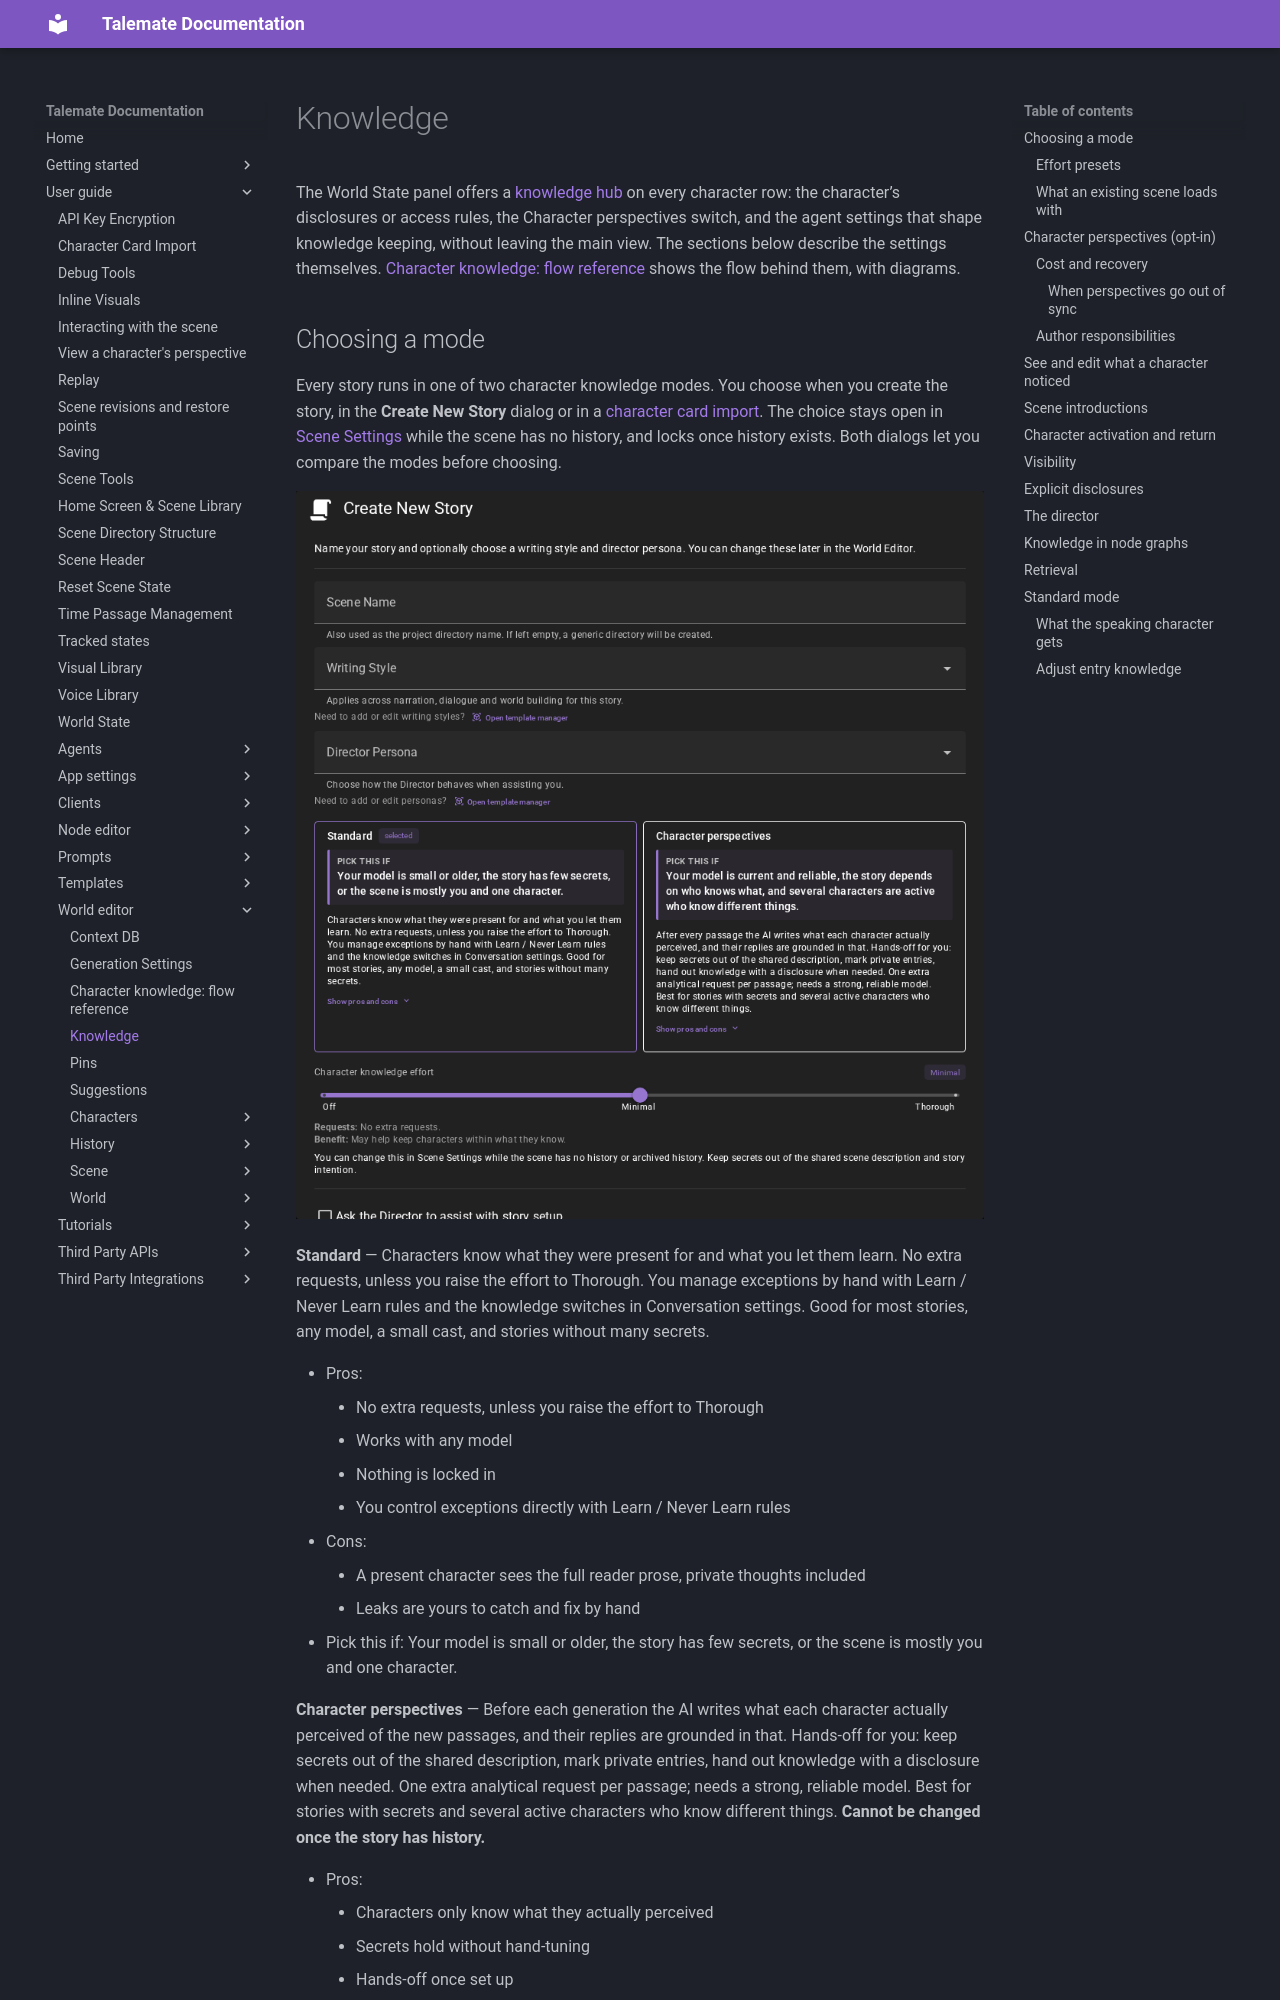

repository: vegu-ai/talemate · page: user-guide/world-editor/knowledge/index.html · generator: mkdocs

# Knowledge

The World State panel offers a [knowledge hub](/talemate/user-guide/world-state/#knowledge-hub) on every character row: the character’s disclosures or access rules, the Character perspectives switch, and the agent settings that shape knowledge keeping, without leaving the main view. The sections below describe the settings themselves. [Character knowledge: flow reference](/talemate/user-guide/world-editor/knowledge-how-it-works/) shows the flow behind them, with diagrams.

## Choosing a mode

Every story runs in one of two character knowledge modes. You choose when you create the story, in the **Create New Story** dialog or in a [character card import](/talemate/user-guide/character-card-import/#character-perspectives). The choice stays open in [Scene Settings](/talemate/user-guide/world-editor/scene/settings/#character-perspectives) while the scene has no history, and locks once history exists. Both dialogs let you compare the modes before choosing.

![Create New Story dialog with the two modes side by side](/talemate/img/0.40.0/create-new-story-modes.png)

**Standard** — Characters know what they were present for and what you let them learn. No extra requests, unless you raise the effort to Thorough. You manage exceptions by hand with Learn / Never Learn rules and the knowledge switches in Conversation settings. Good for most stories, any model, a small cast, and stories without many secrets.

- Pros:
    - No extra requests, unless you raise the effort to Thorough
    - Works with any model
    - Nothing is locked in
    - You control exceptions directly with Learn / Never Learn rules
- Cons:
    - A present character sees the full reader prose, private thoughts included
    - Leaks are yours to catch and fix by hand
- Pick this if: Your model is small or older, the story has few secrets, or the scene is mostly you and one character.

**Character perspectives** — Before each generation the AI writes what each character actually perceived of the new passages, and their replies are grounded in that. Hands-off for you: keep secrets out of the shared description, mark private entries, hand out knowledge with a disclosure when needed. One extra analytical request per passage; needs a strong, reliable model. Best for stories with secrets and several active characters who know different things. **Cannot be changed once the story has history.**

- Pros:
    - Characters only know what they actually perceived
    - Secrets hold without hand-tuning
    - Hands-off once set up
    - Disclosures give exact control when needed
- Cons:
    - One extra analytical request per passage (slower, costs more)
    - Needs a strong, reliable model, or analyses fail and pause generation
    - Cannot be turned off once the story has history
    - Cannot revoke knowledge a character already perceived
- Pick this if: Your model is current and reliable, the story depends on who knows what, and several characters are active who know different things.

| Pick this if | Standard | Character perspectives |
|---|---|---|
| Your model | is small or older, or you want any model to work | is current and reliable; see [Model expectations](/talemate/getting-started/model-expectations/) for what that means |
| Your story | has few secrets | depends on who knows what |
| Your workflow | you manage exceptions by hand with Learn / Never Learn rules | hands-off once set up, with disclosures when needed |
| Your cast | is mostly you and one character | has several active characters who know different things |
